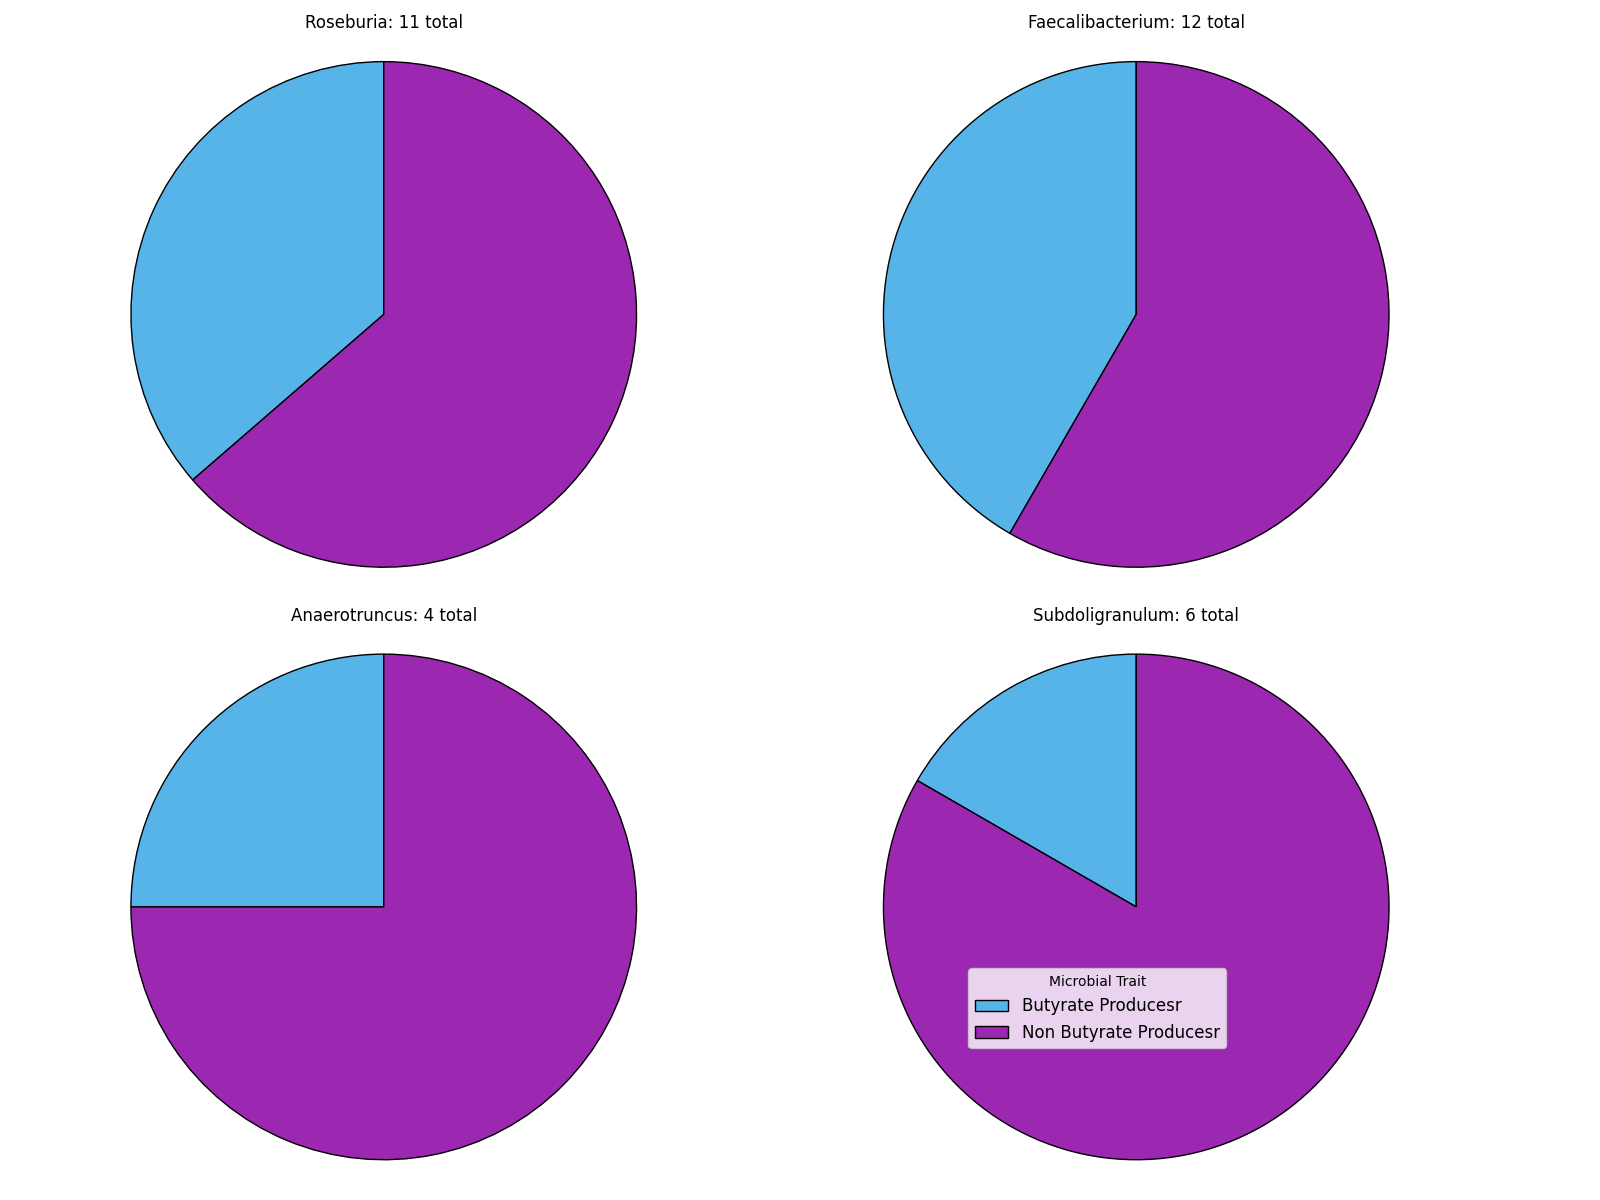

Values plotted in this chart, from the file beside it:
, Genus, Genus_ID, Ranked_Mapping_family, fractions_produces_but, total_fam_sizes
0, Roseburia, NCBITaxon:841, Lachnospiraceae, 0.3636, 11
1, Faecalibacterium, NCBITaxon:216851, Oscillospiraceae, 0.4167, 12
2, Anaerotruncus, NCBITaxon:244127, Oscillospiraceae, 0.25, 4
3, Subdoligranulum, NCBITaxon:292632, Oscillospiraceae, 0.1667, 6
